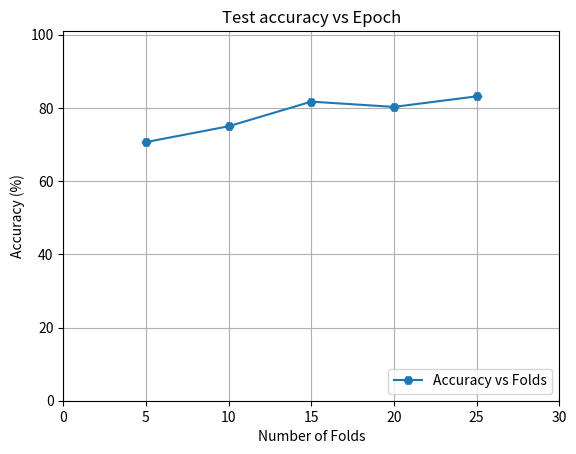

Write the Python code that produced this figure.
#!/usr/bin/env

import matplotlib.pyplot as plt 

y_axis = [(147.0/208.0)*100, (156.0/208.0)*100, (170.0/208.0)*100, (167.0/208.0)*100, (173.0/208.0)*100]
different_sizes = [5, 10, 15, 20, 25]
plt.figure()
plt.plot(different_sizes, y_axis, label="Accuracy vs Folds", marker='H')
plt.xlabel("Number of Folds")
plt.ylabel("Accuracy (%)")
plt.title("Test accuracy vs Epoch")
plt.xlim(0, 30)
plt.ylim(0, 101)
plt.grid(True)
plt.legend(loc="lower right")
plt.savefig("AccuracyWithFold.png")
